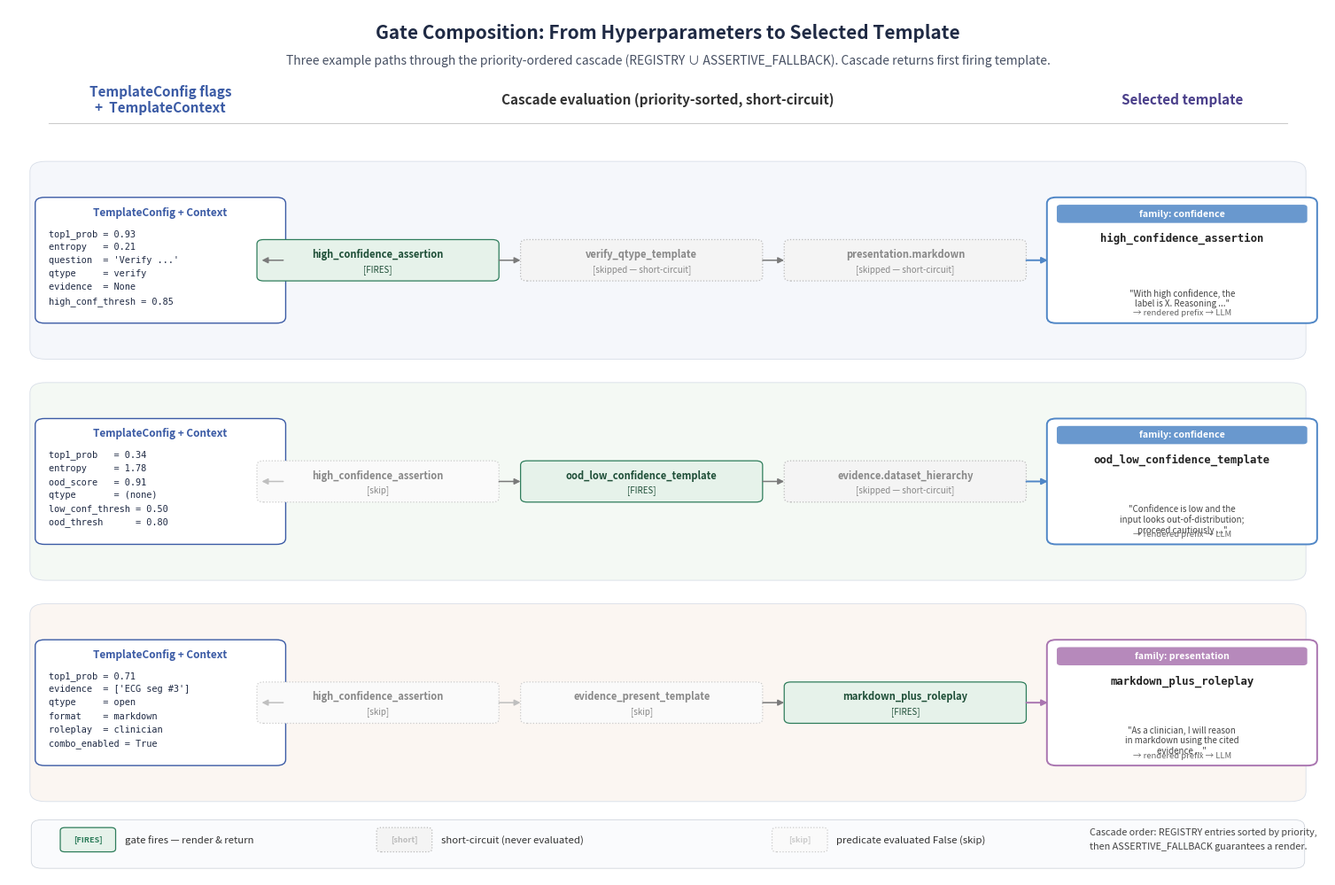

Source code (Python): (Note: this script raises an exception after producing the figure.)
"""
fig_006: Gate Composition: From Hyperparameters to Selected Template

Three parallel mini-flows showing how TemplateConfig flags + TemplateContext
route through the cascade (priority-ordered REGISTRY + ASSERTIVE_FALLBACK)
to a specific selected template.
"""

import matplotlib.pyplot as plt
import matplotlib.patches as mpatches
from matplotlib.patches import FancyBboxPatch, FancyArrowPatch

OUT_PATH = "/home/wangni/notion-figures/bridge-template-framework-pluggable-prefix-templates-for-cla/fig_006.png"

# ---- palette ----
BG_A = "#F5F7FB"   # path A row band
BG_B = "#F4F9F4"   # path B row band
BG_C = "#FBF6F2"   # path C row band

COL_CONFIG = "#3B5BA5"
COL_CONTEXT = "#5B7FBF"
COL_FIRE = "#2E7D5B"
COL_SKIP = "#B0B0B0"
COL_SHORT = "#C04848"
COL_TEMPLATE = "#4A3F8A"

FAMILY_COLORS = {
    "confidence":   "#4F86C6",
    "qtype":        "#7AA76A",
    "evidence":     "#D29A4A",
    "presentation": "#A975B0",
    "hierarchy":    "#C26666",
    "fallback":     "#7F7F7F",
}

# ---- figure ----
fig, ax = plt.subplots(figsize=(15.5, 10.2))
ax.set_xlim(0, 100)
ax.set_ylim(0, 100)
ax.axis("off")

# Title
ax.text(50, 97.2, "Gate Composition: From Hyperparameters to Selected Template",
        ha="center", va="center", fontsize=15, fontweight="bold", color="#1F2A44")
ax.text(50, 94.0,
        "Three example paths through the priority-ordered cascade "
        "(REGISTRY ∪ ASSERTIVE_FALLBACK). Cascade returns first firing template.",
        ha="center", va="center", fontsize=10, color="#475063", style="italic")

# Column headers
HEADER_Y = 89.5
ax.text(11.5, HEADER_Y, "TemplateConfig flags\n+  TemplateContext",
        ha="center", va="center", fontsize=11, fontweight="bold", color=COL_CONFIG)
ax.text(50.0, HEADER_Y, "Cascade evaluation (priority-sorted, short-circuit)",
        ha="center", va="center", fontsize=11, fontweight="bold", color="#333333")
ax.text(89.0, HEADER_Y, "Selected template",
        ha="center", va="center", fontsize=11, fontweight="bold", color=COL_TEMPLATE)

# header underline
ax.plot([3, 97], [86.8, 86.8], color="#CCCCCC", linewidth=0.8)

# ---- path-band geometry ----
ROW_TOP = [82.0, 56.5, 31.0]
ROW_BOT = [60.0, 34.5, 9.0]
BANDS   = [BG_A, BG_B, BG_C]

for top, bot, bg in zip(ROW_TOP, ROW_BOT, BANDS):
    ax.add_patch(mpatches.FancyBboxPatch(
        (2.0, bot), 96, top - bot,
        boxstyle="round,pad=0.4,rounding_size=1.2",
        linewidth=0.6, edgecolor="#D8DEE8", facecolor=bg, zorder=0))

# Path labels (left margin tag)
PATH_LABELS = [
    ("Path A", "high-confidence  +  verify qtype"),
    ("Path B", "low-confidence  +  OOD signal"),
    ("Path C", "evidence  +  markdown roleplay combo"),
]
for (tag, sub), top, bot in zip(PATH_LABELS, ROW_TOP, ROW_BOT):
    mid_y = (top + bot) / 2
    ax.text(3.6, mid_y + 1.3, tag, ha="left", va="center",
            fontsize=10, fontweight="bold", color="#222222")
    ax.text(3.6, mid_y - 1.0, sub, ha="left", va="center",
            fontsize=8.5, color="#4A4A4A", style="italic")

# ---- helpers ----
def draw_box(x, y, w, h, text, fc, ec, fontsize=8.5, fontweight="normal",
             text_color="white", boxstyle="round,pad=0.25,rounding_size=0.6",
             lw=0.8, alpha=1.0, zorder=3):
    ax.add_patch(FancyBboxPatch((x, y), w, h, boxstyle=boxstyle,
                                facecolor=fc, edgecolor=ec, linewidth=lw,
                                alpha=alpha, zorder=zorder))
    ax.text(x + w / 2, y + h / 2, text, ha="center", va="center",
            fontsize=fontsize, fontweight=fontweight, color=text_color, zorder=zorder + 1)

def draw_arrow(x1, y1, x2, y2, color="#666666", lw=1.0, style="-|>", zorder=4):
    ax.add_patch(FancyArrowPatch((x1, y1), (x2, y2),
                                 arrowstyle=style, mutation_scale=10,
                                 color=color, linewidth=lw, zorder=zorder))

def cascade_node(cx, cy, label, status, fontsize=8.0):
    """status in {'skip','fire','short'}"""
    if status == "fire":
        fc, ec, tc, ls = "#E6F2EA", COL_FIRE, "#1F4F38", "-"
        marker = "[FIRES]"
    elif status == "short":
        fc, ec, tc, ls = "#F4F4F4", "#BBBBBB", "#888888", ":"
        marker = "[skipped — short-circuit]"
    else:
        fc, ec, tc, ls = "#FAFAFA", "#CCCCCC", "#888888", ":"
        marker = "[skip]"
    w, h = 18.0, 4.4
    rect = FancyBboxPatch((cx - w / 2, cy - h / 2), w, h,
                          boxstyle="round,pad=0.18,rounding_size=0.5",
                          facecolor=fc, edgecolor=ec, linewidth=0.9,
                          linestyle=ls, zorder=3)
    ax.add_patch(rect)
    ax.text(cx, cy + 0.65, label, ha="center", va="center",
            fontsize=fontsize, fontweight="bold", color=tc, zorder=4)
    ax.text(cx, cy - 1.05, marker, ha="center", va="center",
            fontsize=7.0, color=tc, style="italic", zorder=4)
    return cx - w / 2, cx + w / 2

# ---- configuration block (left) ----
def draw_config_block(cx, cy, lines, width=18.5, height=14.0):
    x = cx - width / 2
    y = cy - height / 2
    ax.add_patch(FancyBboxPatch((x, y), width, height,
                                boxstyle="round,pad=0.25,rounding_size=0.7",
                                facecolor="white", edgecolor=COL_CONFIG,
                                linewidth=1.0, zorder=3))
    ax.text(x + width / 2, y + height - 1.5, "TemplateConfig + Context",
            ha="center", va="center", fontsize=8.5, fontweight="bold",
            color=COL_CONFIG, zorder=4)
    line_y = y + height - 3.4
    for ln in lines:
        ax.text(x + 0.8, line_y, ln, ha="left", va="top",
                fontsize=7.4, color="#1F2A44", zorder=4,
                family="monospace")
        line_y -= 1.55

# ---- selected-template block (right) ----
def draw_template_block(cx, cy, family, name, render_preview, width=20.0, height=14.0):
    x = cx - width / 2
    y = cy - height / 2
    color = FAMILY_COLORS[family]
    ax.add_patch(FancyBboxPatch((x, y), width, height,
                                boxstyle="round,pad=0.25,rounding_size=0.7",
                                facecolor="white", edgecolor=color,
                                linewidth=1.4, zorder=3))
    # family tag
    ax.add_patch(FancyBboxPatch((x + 0.6, y + height - 2.6), width - 1.2, 1.9,
                                boxstyle="round,pad=0.1,rounding_size=0.3",
                                facecolor=color, edgecolor=color, linewidth=0,
                                alpha=0.85, zorder=4))
    ax.text(x + width / 2, y + height - 1.65, f"family: {family}",
            ha="center", va="center", fontsize=7.6, fontweight="bold",
            color="white", zorder=5)
    # template name
    ax.text(x + width / 2, y + height - 4.5, name,
            ha="center", va="center", fontsize=8.8, fontweight="bold",
            color="#222222", zorder=5, family="monospace")
    # render preview
    ax.text(x + width / 2, y + 2.6, render_preview,
            ha="center", va="center", fontsize=7.0, color="#444444",
            style="italic", zorder=5, wrap=True)
    ax.text(x + width / 2, y + 0.9, "→ rendered prefix → LLM",
            ha="center", va="center", fontsize=6.8, color="#666666", zorder=5)

# ====================================================================
# PATH A — high-confidence + verify qtype
# ====================================================================
yA = (ROW_TOP[0] + ROW_BOT[0]) / 2

draw_config_block(
    11.5, yA,
    [
        "top1_prob = 0.93",
        "entropy   = 0.21",
        "question  = 'Verify ...'",
        "qtype     = verify",
        "evidence  = None",
        "high_conf_thresh = 0.85",
    ]
)

# cascade nodes for path A
A_nodes = [
    (28, "high_confidence_assertion", "fire"),
    (48, "verify_qtype_template",     "short"),
    (68, "presentation.markdown",     "short"),
]
prev_right = 21.0
for cx, label, status in A_nodes:
    lx, rx = cascade_node(cx, yA, label, status)
    draw_arrow(prev_right, yA, lx, yA,
               color="#7A7A7A" if status != "skip" else "#BFBFBF",
               lw=1.1)
    prev_right = rx

# Path A — selected
draw_template_block(89, yA, "confidence", "high_confidence_assertion",
                    "\"With high confidence, the\nlabel is X. Reasoning ...\"")
draw_arrow(prev_right, yA, 79.0, yA, color=FAMILY_COLORS["confidence"], lw=1.4)

# ====================================================================
# PATH B — low-confidence + OOD signal
# ====================================================================
yB = (ROW_TOP[1] + ROW_BOT[1]) / 2

draw_config_block(
    11.5, yB,
    [
        "top1_prob   = 0.34",
        "entropy     = 1.78",
        "ood_score   = 0.91",
        "qtype       = (none)",
        "low_conf_thresh = 0.50",
        "ood_thresh      = 0.80",
    ]
)

B_nodes = [
    (28, "high_confidence_assertion",   "skip"),
    (48, "ood_low_confidence_template", "fire"),
    (68, "evidence.dataset_hierarchy",  "short"),
]
prev_right = 21.0
for cx, label, status in B_nodes:
    lx, rx = cascade_node(cx, yB, label, status)
    draw_arrow(prev_right, yB, lx, yB,
               color="#7A7A7A" if status != "skip" else "#BFBFBF",
               lw=1.1)
    prev_right = rx

draw_template_block(89, yB, "confidence", "ood_low_confidence_template",
                    "\"Confidence is low and the\ninput looks out-of-distribution;\nproceed cautiously ...\"")
draw_arrow(prev_right, yB, 79.0, yB, color=FAMILY_COLORS["confidence"], lw=1.4)

# ====================================================================
# PATH C — evidence + markdown roleplay combo
# ====================================================================
yC = (ROW_TOP[2] + ROW_BOT[2]) / 2

draw_config_block(
    11.5, yC,
    [
        "top1_prob = 0.71",
        "evidence  = ['ECG seg #3']",
        "qtype     = open",
        "format    = markdown",
        "roleplay  = clinician",
        "combo_enabled = True",
    ]
)

C_nodes = [
    (28, "high_confidence_assertion", "skip"),
    (48, "evidence_present_template", "skip"),
    (68, "markdown_plus_roleplay",    "fire"),
]
prev_right = 21.0
for cx, label, status in C_nodes:
    lx, rx = cascade_node(cx, yC, label, status)
    draw_arrow(prev_right, yC, lx, yC,
               color="#7A7A7A" if status != "skip" else "#BFBFBF",
               lw=1.1)
    prev_right = rx

draw_template_block(89, yC, "presentation", "markdown_plus_roleplay",
                    "\"As a clinician, I will reason\nin markdown using the cited\nevidence ...\"")
draw_arrow(prev_right, yC, 79.0, yC, color=FAMILY_COLORS["presentation"], lw=1.4)

# ====================================================================
# Legend (bottom)
# ====================================================================
LEG_Y = 4.2
ax.add_patch(FancyBboxPatch((2.0, 1.2), 96, 5.0,
                            boxstyle="round,pad=0.3,rounding_size=0.8",
                            facecolor="#FAFBFD", edgecolor="#D0D5DD",
                            linewidth=0.6, zorder=0))

def legend_chip(x, y, fc, ec, ls, label, marker):
    ax.add_patch(FancyBboxPatch((x, y - 1.3), 4.0, 2.6,
                                boxstyle="round,pad=0.1,rounding_size=0.35",
                                facecolor=fc, edgecolor=ec, linewidth=0.9,
                                linestyle=ls, zorder=2))
    ax.text(x + 2.0, y, marker, ha="center", va="center",
            fontsize=6.5, color=ec, fontweight="bold", zorder=3)
    ax.text(x + 4.8, y, label, ha="left", va="center",
            fontsize=8.2, color="#333333", zorder=3)

legend_chip(4.0,  LEG_Y, "#E6F2EA", COL_FIRE, "-",  "gate fires — render & return",  "[FIRES]")
legend_chip(28.0, LEG_Y, "#F4F4F4", "#BBBBBB", ":", "short-circuit (never evaluated)", "[short]")
legend_chip(58.0, LEG_Y, "#FAFAFA", "#CCCCCC", ":", "predicate evaluated False (skip)", "[skip]")

ax.text(82.0, LEG_Y + 0.8,
        "Cascade order: REGISTRY entries sorted by priority,",
        ha="left", va="center", fontsize=7.8, color="#444444")
ax.text(82.0, LEG_Y - 0.8,
        "then ASSERTIVE_FALLBACK guarantees a render.",
        ha="left", va="center", fontsize=7.8, color="#444444")

plt.subplots_adjust(left=0.02, right=0.98, top=0.98, bottom=0.02)
plt.savefig(OUT_PATH, dpi=200, bbox_inches="tight", facecolor="white")
print(f"Saved: {OUT_PATH}")
